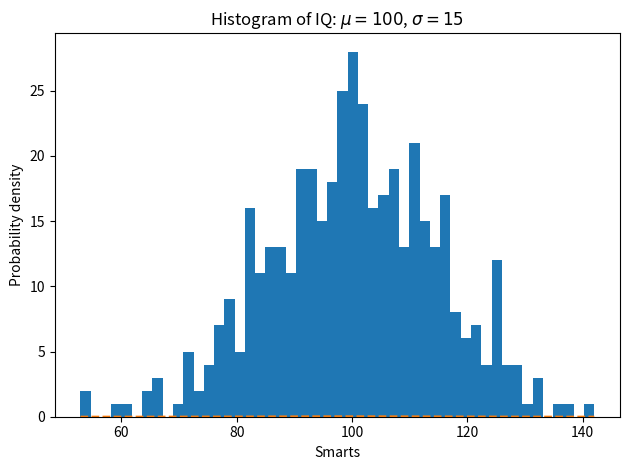

This figure's Python source:
"""
Showing matplotlib example.
Still in progress
Adapted from matplotlib website
"""
import numpy as np
import matplotlib.pyplot as plt

np.random.seed(19680801)

# example data
mu = 100  # mean of distribution
sigma = 15  # standard deviation of distribution
x = mu + sigma * np.random.randn(437)

num_bins = 50

fig, ax = plt.subplots()

# the histogram of the data
n, bins, patches = ax.hist(x, num_bins )

# add a 'best fit' line
y = ((1 / (np.sqrt(2 * np.pi) * sigma)) *
     np.exp(-0.5 * (1 / sigma * (bins - mu))**2))
ax.plot(bins, y, '--')
ax.set_xlabel('Smarts')
ax.set_ylabel('Probability density')
ax.set_title(r'Histogram of IQ: $\mu=100$, $\sigma=15$')

# Tweak spacing to prevent clipping of ylabel
fig.tight_layout()
plt.show()
